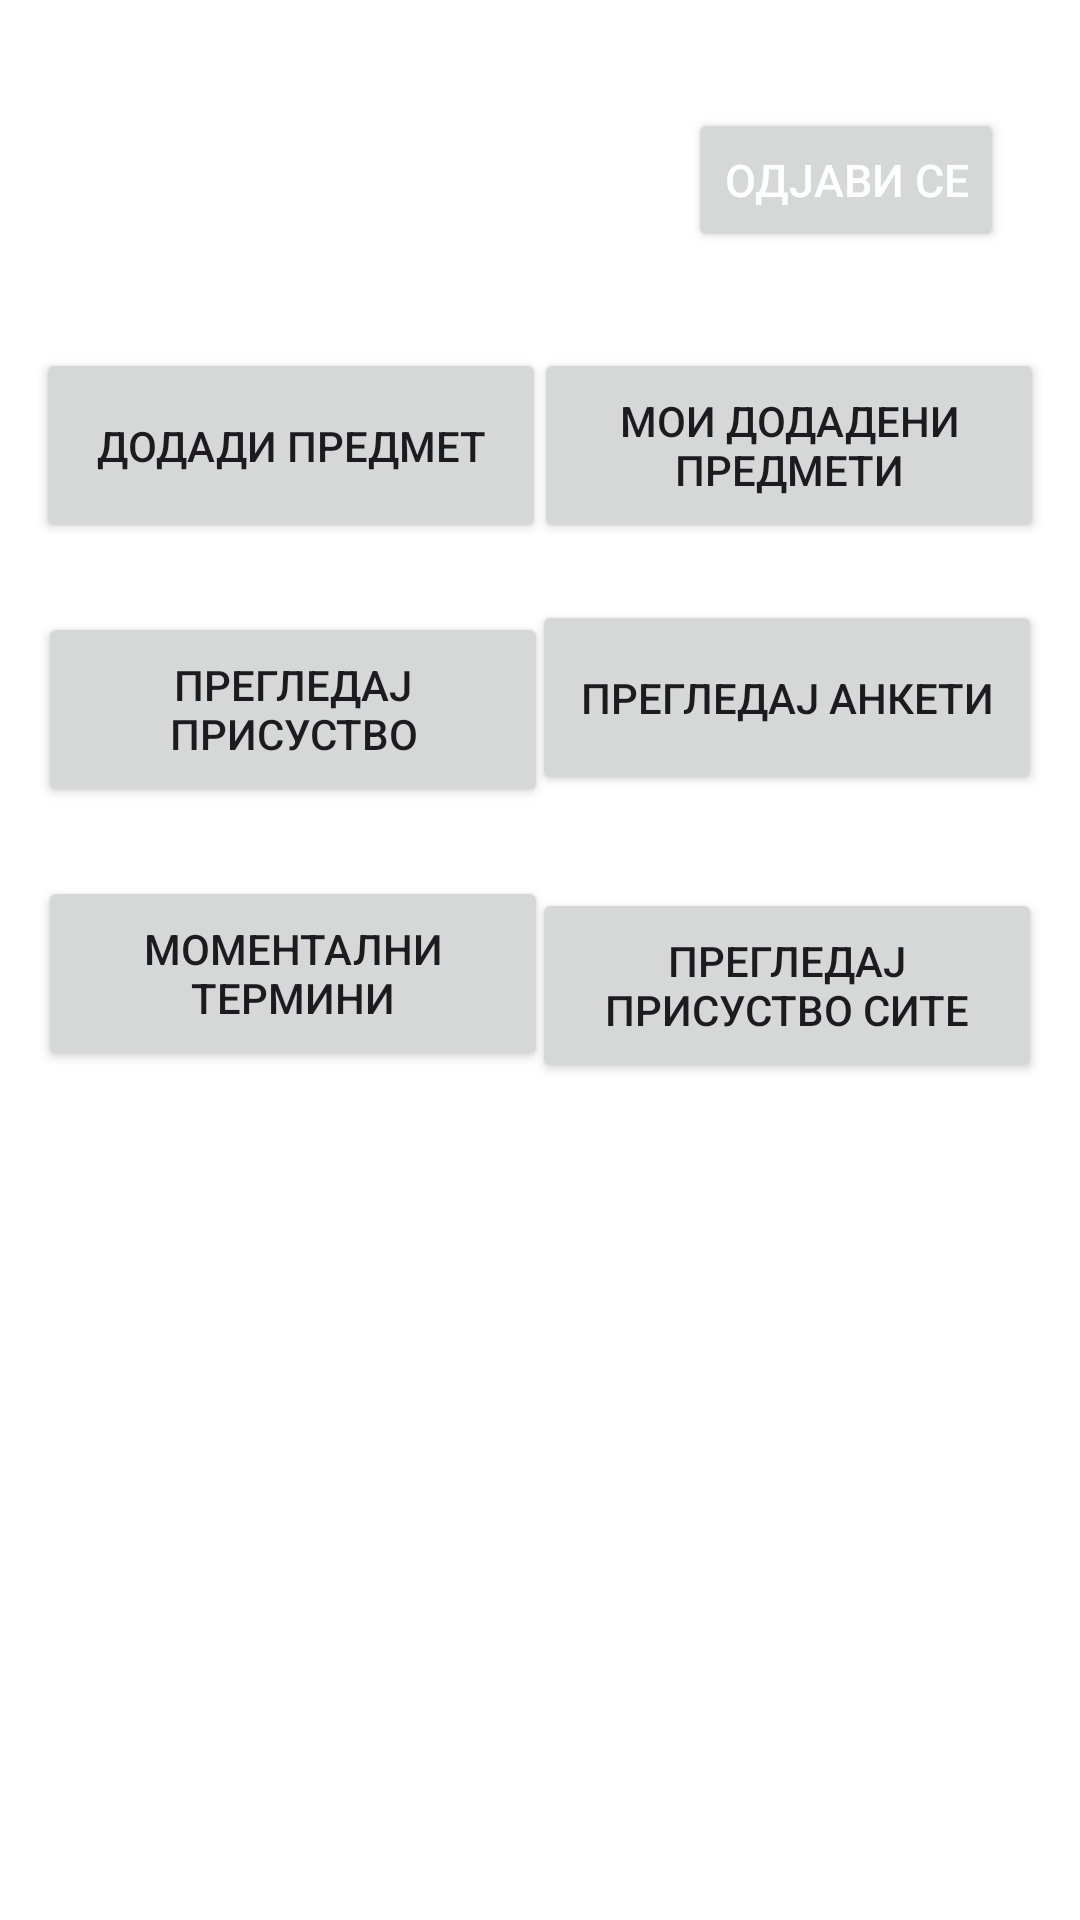

Reconstruct the res/layout file that produces this screen, plus the resources it refers to.
<!-- AndroidManifest.xml: application theme Theme.ProektEvidencija -->
<!-- res/layout/activity_professor_home.xml -->
<?xml version="1.0" encoding="utf-8"?>
<androidx.constraintlayout.widget.ConstraintLayout xmlns:android="http://schemas.android.com/apk/res/android"
    xmlns:app="http://schemas.android.com/apk/res-auto"
    xmlns:tools="http://schemas.android.com/tools"
    android:orientation="vertical"
    android:layout_width="match_parent"
    android:layout_height="match_parent"
    tools:context=".ProfessorHomeActivity"
    android:background="@color/white">

    <View
        android:layout_width="match_parent"
        android:layout_height="match_parent"
        android:background="@color/white"/>

    <ScrollView
        android:layout_width="match_parent"
        android:layout_height="match_parent"
        android:fillViewport="true"
        tools:layout_editor_absoluteX="16dp"
        tools:layout_editor_absoluteY="0dp">

        <androidx.constraintlayout.widget.ConstraintLayout
            android:layout_width="match_parent"
            android:layout_height="match_parent">

            <Button
                android:id="@+id/logOut"
                android:layout_width="wrap_content"
                android:layout_height="wrap_content"
                android:layout_marginTop="36dp"
                android:text="Одјави се"
                android:textColor="@color/white"
                android:textSize="15sp"
                app:layout_constraintEnd_toEndOf="parent"
                app:layout_constraintHorizontal_bias="0.900"
                app:layout_constraintStart_toStartOf="parent"
                app:layout_constraintTop_toTopOf="parent" />
            <Button
                android:id="@+id/buttonAdd"
                android:layout_width="170dp"
                android:layout_height="65dp"
                android:layout_marginTop="116dp"
                android:text="Додади предмет"
                app:layout_constraintEnd_toEndOf="parent"
                app:layout_constraintHorizontal_bias="0.064"
                app:layout_constraintStart_toStartOf="parent"
                app:layout_constraintTop_toTopOf="parent" />

            <Button
                android:id="@+id/buttonView"
                android:layout_width="170dp"
                android:layout_height="65dp"
                android:layout_marginTop="116dp"
                android:text="Мои додадени предмети"
                app:layout_constraintEnd_toEndOf="parent"
                app:layout_constraintHorizontal_bias="0.936"
                app:layout_constraintStart_toStartOf="parent"
                app:layout_constraintTop_toTopOf="parent" />

            <Button
                android:id="@+id/buttonAnketa"
                android:layout_width="170dp"
                android:layout_height="65dp"
                android:layout_marginTop="200dp"
                android:text="Прегледај анкети"
                app:layout_constraintEnd_toEndOf="parent"
                app:layout_constraintHorizontal_bias="0.933"
                app:layout_constraintStart_toStartOf="parent"
                app:layout_constraintTop_toTopOf="parent" />


            <Button
                android:id="@+id/buttonPrisustvo"
                android:layout_width="170dp"
                android:layout_height="65dp"
                android:layout_marginTop="204dp"
                android:text="Прегледај присуство"
                app:layout_constraintEnd_toEndOf="parent"
                app:layout_constraintHorizontal_bias="0.066"
                app:layout_constraintStart_toStartOf="parent"
                app:layout_constraintTop_toTopOf="parent" />

            <Button
                android:id="@+id/buttonTermini"
                android:layout_width="170dp"
                android:layout_height="65dp"
                android:layout_marginTop="292dp"
                android:text="Моментални термини"
                app:layout_constraintEnd_toEndOf="parent"
                app:layout_constraintHorizontal_bias="0.066"
                app:layout_constraintStart_toStartOf="parent"
                app:layout_constraintTop_toTopOf="parent" />

            <Button
                android:id="@+id/buttonPrisustvoSite"
                android:layout_width="170dp"
                android:layout_height="65dp"
                android:layout_marginTop="296dp"
                android:text="Прегледај присуство сите"
                app:layout_constraintEnd_toEndOf="parent"
                app:layout_constraintHorizontal_bias="0.933"
                app:layout_constraintStart_toStartOf="parent"
                app:layout_constraintTop_toTopOf="parent" />
        </androidx.constraintlayout.widget.ConstraintLayout>
    </ScrollView>

</androidx.constraintlayout.widget.ConstraintLayout>
<!-- resources referenced by this layout -->
<resources>
  <style name="Theme.ProektEvidencija" parent="Base.Theme.ProektEvidencija" />
  <style name="Base.Theme.ProektEvidencija" parent="Theme.Material3.DayNight.NoActionBar">
          
          
      </style>
  <!-- not gathered from this repository: default colours our renderer supplied (Android Studio template values) -->
  <color name="white">#FFFFFFFF</color>
</resources>
